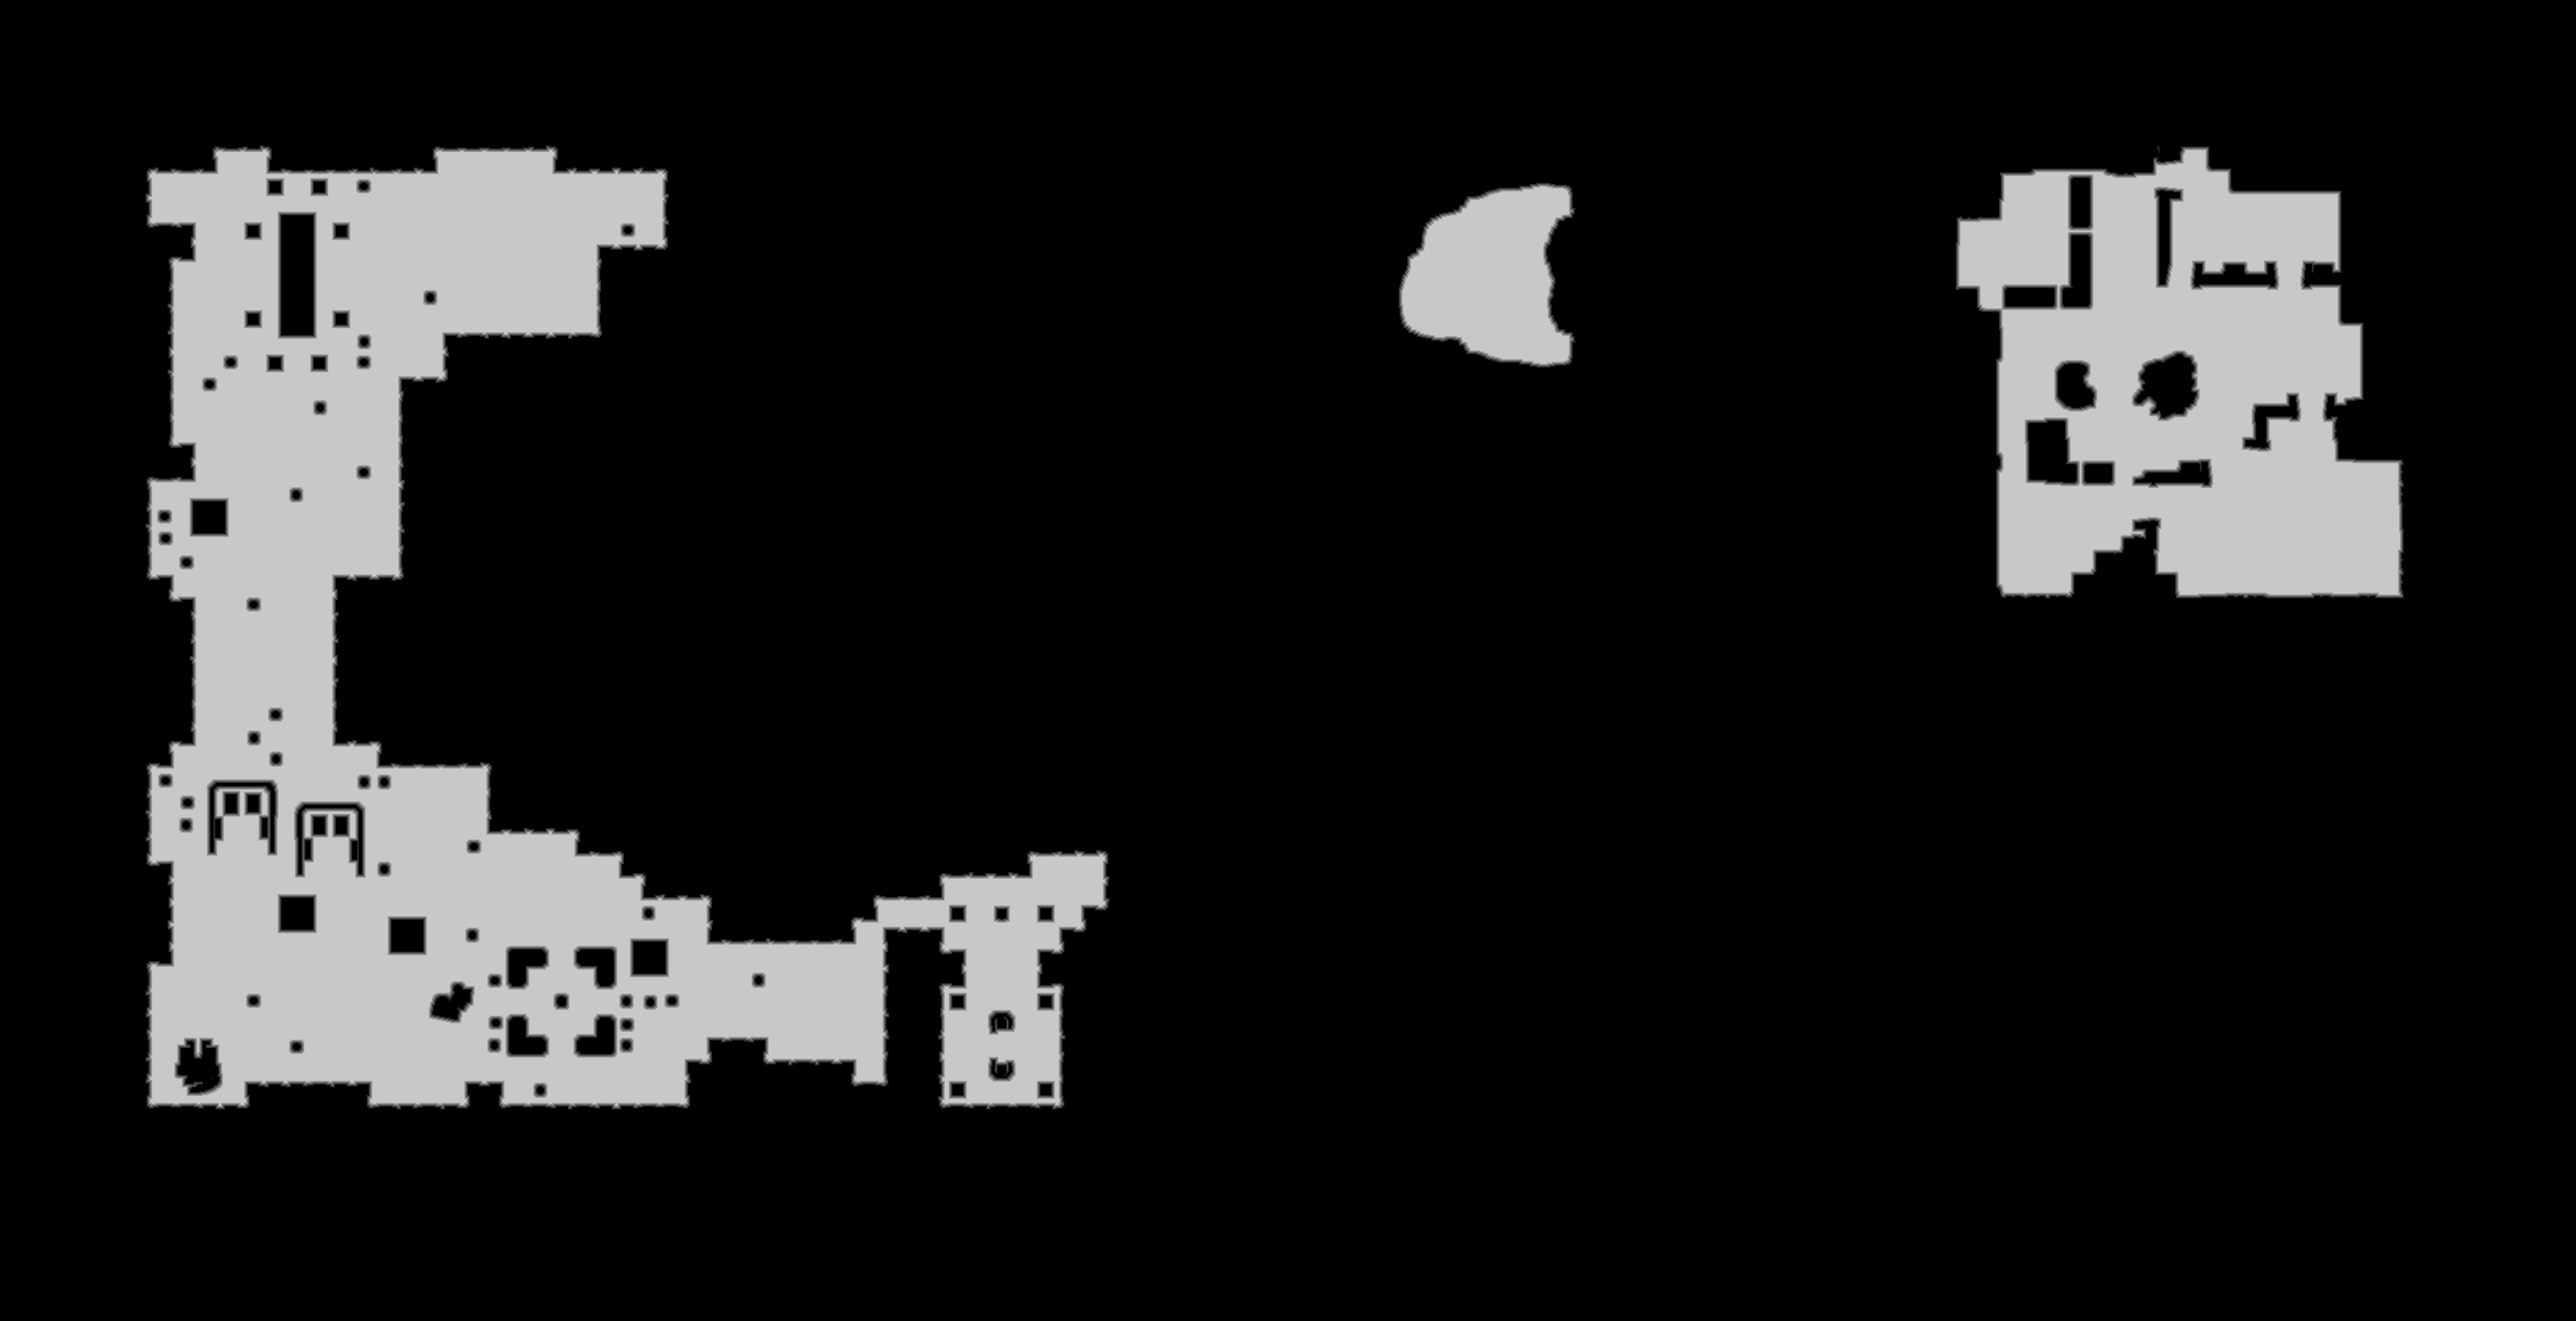

Source data for this figure (header and first rows):
base	0x3a7429d0000
origin	0x20010
stride	1346
width	2691
height	1380
nibble	0	3126069
nibble	1	18056
nibble	2	18490
nibble	3	18820
nibble	4	19167
nibble	5	512978
